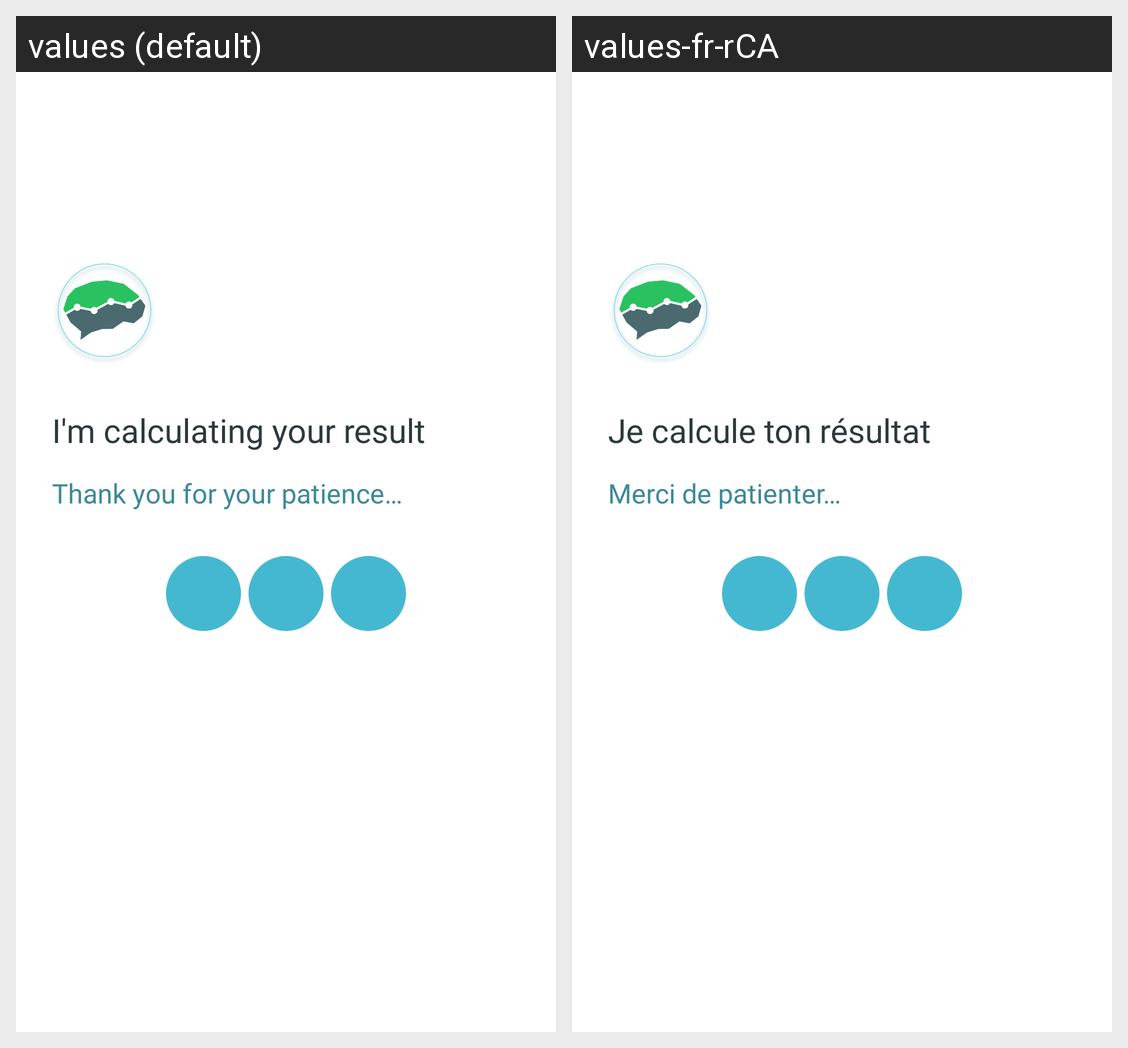

Translations of the strings shown on this Android screen, per locale in the grid:
Android screen res/layout/activity_assessment_profile_computation.xml rendered under 2 locales, left to right: values (default), values-fr-rCA. Device: Nexus 5 (rendered at 1080×1920; each locale shown at half size, 540×960, under a caption strip naming it); theme Theme.Kaira.
Strings drawn on this screen, with the default value and each locale's value (text and hints the layout hard-codes, and strings that could not be matched under every locale, appear in the picture but are not listed):

assessment_computation_title
  values: I'm calculating your result
  values-fr-rCA: Je calcule ton résultat

assessment_computation_message
  values: Thank you for your patience…
  values-fr-rCA: Merci de patienter…
